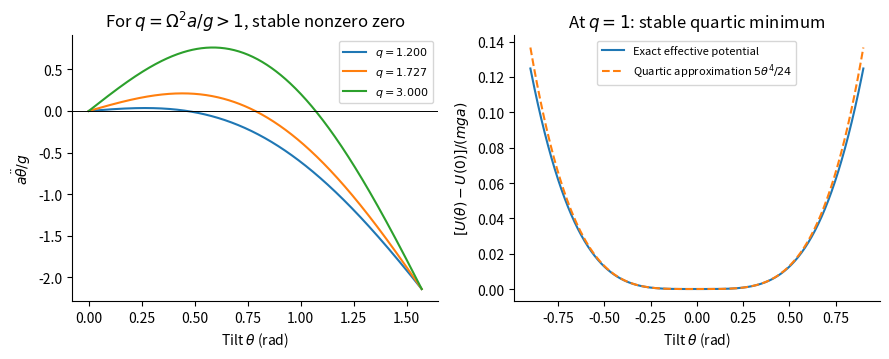

This chart was generated by the following Python code: (Note: this script raises an exception after producing the figure.)
from pathlib import Path
import numpy as np
import matplotlib
matplotlib.use('Agg')
import matplotlib.pyplot as plt
plt.rcParams.update({'font.size':10,'axes.spines.top':False,'axes.spines.right':False})

fig,ax=plt.subplots(1,2,figsize=(9,3.7))
x=np.linspace(0,np.pi/2,500)
for q in [1.2,np.pi-np.sqrt(2),3]:
 ax[0].plot(x,q*np.sin(x)*np.cos(x)-2*x+np.sin(x),label=fr'$q={q:.3f}$')
ax[0].axhline(0,color='black',lw=.7);ax[0].set(xlabel=r'Tilt $\theta$ (rad)',ylabel=r'$a\ddot\theta/g$',title=r'For $q=\Omega^2a/g>1$, stable nonzero zero')
ax[0].legend(fontsize=8)
x=np.linspace(-.9,.9,400)
ax[1].plot(x,x*x+np.cos(x)-.5*np.sin(x)**2-1,label='Exact effective potential')
ax[1].plot(x,5*x**4/24,'--',label=r'Quartic approximation $5\theta^4/24$')
ax[1].set(xlabel=r'Tilt $\theta$ (rad)',ylabel=r'$[U(\theta)-U(0)]/(mga)$',title=r'At $q=1$: stable quartic minimum');ax[1].legend(fontsize=8)

fig.tight_layout()
fig.savefig(Path(__file__).stem+'.png',dpi=140,facecolor='white',bbox_inches='tight')
plt.close(fig)
